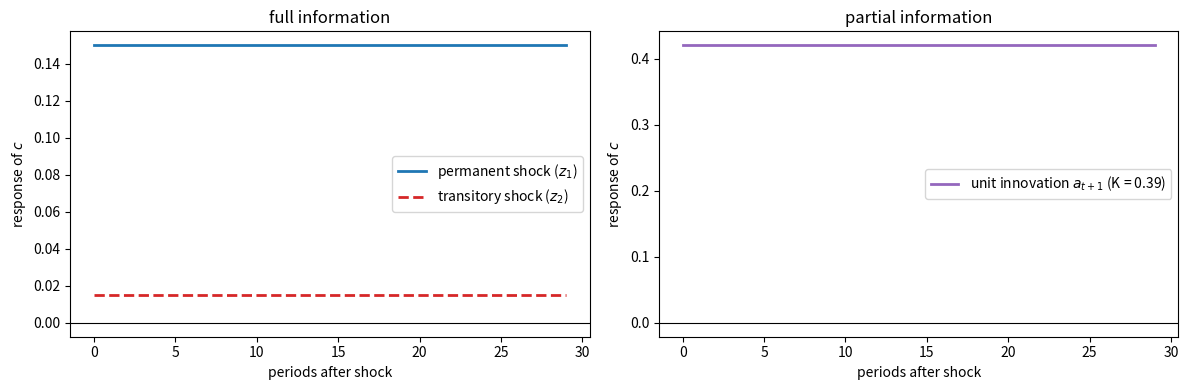
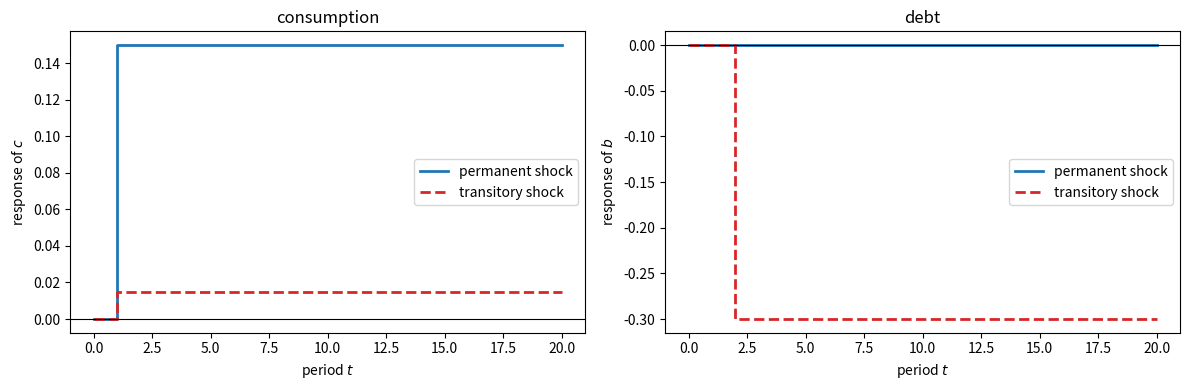
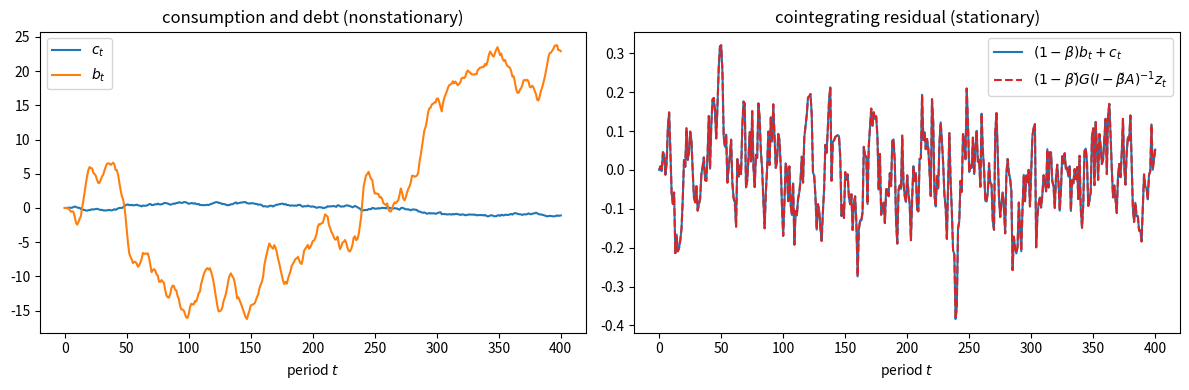
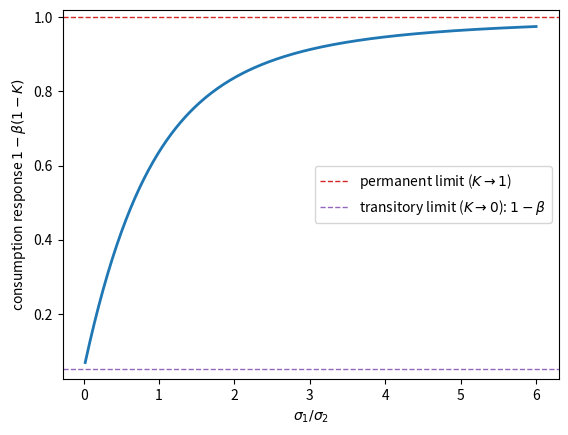

Write the Python code that produced these figures, in order.
import numpy as np
import matplotlib.pyplot as plt
from scipy.linalg import solve, inv, solve_discrete_lyapunov
from scipy.stats import norm

# Parameters
β = 0.95       # discount factor (so R = 1/β)
σ1 = 0.15      # std of permanent shock
σ2 = 0.30      # std of transitory shock

# Example 1: full information
A_check = np.array([[1.0, 0.0],
                    [0.0, 0.0]])
C_check = np.array([[σ1, 0.0],
                    [0.0, σ2]])
G_check = np.array([[1.0, 1.0]])

# Key matrix M = G(I - βA)^{-1}
IbA = np.eye(2) - β * A_check
M = G_check @ inv(IbA)   # shape (1, 2)

# Consumption impulse responses
h = (1 - β) * M @ C_check          # shape (1, 2)
irf_perm_ex1 = h[0, 0] / σ1       # response per unit std of permanent shock
irf_trans_ex1 = h[0, 1] / σ2       # response per unit std of transitory shock

print("Example 1 (full information)")
print(f"  IRF c to permanent shock  (normalised): {irf_perm_ex1:.4f}   "
      f"(theory: 1.0)")
print(f"  IRF c to transitory shock (normalised): {irf_trans_ex1:.4f}   "
      f"(theory: {1-β:.4f})")

# Example 2: partial information
Σ = (σ1**2 + np.sqrt(σ1**4 + 4 * σ1**2 * σ2**2)) / 2
K = Σ / (Σ + σ2**2)

print("Example 2 (partial information)")
print(f"  Steady-state Kalman gain K = {K:.4f}")
print(f"  IRF c to unit innovation a_{{t+1}}: {1 - β*(1-K):.4f}")
print(f"  Fraction of innovation treated as permanent (K): {K:.4f}")
print(f"  Fraction saved: β(1-K) = {β*(1-K):.4f}")

# Compare impulse responses
T = 30
irf_c_ex1_perm = np.ones(T) * irf_perm_ex1 * σ1
irf_c_ex1_trans = np.ones(T) * irf_trans_ex1 * σ2

irf_c_ex2 = np.ones(T) * (1 - β * (1 - K))   # per unit innovation a_t

fig, axes = plt.subplots(1, 2, figsize=(12, 4))

axes[0].axhline(0, color='k', linewidth=0.8)
axes[0].step(range(T), irf_c_ex1_perm, where='post',
             label='permanent shock ($z_1$)', color='C0', lw=2)
axes[0].step(range(T), irf_c_ex1_trans, where='post',
             label='transitory shock ($z_2$)', color='C3',
             linestyle='--', lw=2)
axes[0].set_xlabel('periods after shock')
axes[0].set_ylabel('response of $c$')
axes[0].set_title('full information')
axes[0].legend()

axes[1].axhline(0, color='k', linewidth=0.8)
axes[1].step(range(T), irf_c_ex2, where='post',
             label=f'unit innovation $a_{{t+1}}$ (K = {K:.2f})',
             color='C4', lw=2)
axes[1].set_xlabel('periods after shock')
axes[1].set_ylabel('response of $c$')
axes[1].set_title('partial information')
axes[1].legend()
fig.tight_layout()
plt.show()

def impulse_response(shock, T=20):
    """Paths of c and b after a single shock at t=1 (z_0 = b_0 = 0)."""
    I2 = np.eye(2)
    b_coef = M @ (A_check - I2)      # coefficient on z_t in the b law

    z = np.zeros((T + 1, 2))
    b = np.zeros(T + 1)

    z[1] = C_check @ shock           # shock realized at t = 1
    for t in range(1, T):
        z[t + 1] = A_check @ z[t]
    for t in range(T):
        b[t + 1] = b[t] + (b_coef @ z[t]).item()

    c = np.array([((1 - β) * (M @ z[t] - b[t])).item() for t in range(T + 1)])
    return c, b


c_perm, b_perm = impulse_response(np.array([1.0, 0.0]))
c_tran, b_tran = impulse_response(np.array([0.0, 1.0]))

fig, axes = plt.subplots(1, 2, figsize=(12, 4))

axes[0].step(range(len(c_perm)), c_perm, where='post',
             label='permanent shock', color='C0', lw=2)
axes[0].step(range(len(c_tran)), c_tran, where='post',
             label='transitory shock', color='C3', linestyle='--', lw=2)
axes[0].axhline(0, color='k', lw=0.8)
axes[0].set_xlabel('period $t$')
axes[0].set_ylabel('response of $c$')
axes[0].set_title('consumption')
axes[0].legend()

axes[1].step(range(len(b_perm)), b_perm, where='post',
             label='permanent shock', color='C0', lw=2)
axes[1].step(range(len(b_tran)), b_tran, where='post',
             label='transitory shock', color='C3', linestyle='--', lw=2)
axes[1].axhline(0, color='k', lw=0.8)
axes[1].set_xlabel('period $t$')
axes[1].set_ylabel('response of $b$')
axes[1].set_title('debt')
axes[1].legend()
fig.tight_layout()
plt.show()

print(f"permanent shock:  Δc = {c_perm[-1]:.4f}  (theory σ1 = {σ1:.4f}),"
      f"  Δb = {b_perm[-1]:.4f}")
print(f"transitory shock: Δc = {c_tran[-1]:.4f}  "
      f"(theory (1-β)σ2 = {(1-β)*σ2:.4f}),  Δb = {b_tran[-1]:.4f}")

ρ, σε = 0.7, 0.5
A_ar = np.array([[ρ]])
C_ar = np.array([[σε]])
G_ar = np.array([[1.0]])

M_ar = G_ar @ inv(np.eye(1) - β * A_ar)     # G(I - βA)^{-1}
b_coef_ar = M_ar @ (A_ar - np.eye(1))       # coefficient on z_t in b law

rng = np.random.default_rng(0)
T = 400
z = np.zeros((T + 1, 1))
b = np.zeros(T + 1)
for t in range(T):
    z[t + 1] = A_ar @ z[t] + C_ar @ rng.standard_normal(1)
    b[t + 1] = b[t] + (b_coef_ar @ z[t]).item()

c = np.array([((1 - β) * (M_ar @ z[t] - b[t])).item() for t in range(T + 1)])
residual = (1 - β) * b + c
theory = np.array([((1 - β) * (M_ar @ z[t])).item() for t in range(T + 1)])

fig, axes = plt.subplots(1, 2, figsize=(12, 4))
axes[0].plot(c, label='$c_t$', lw=1.5)
axes[0].plot(b, label='$b_t$', lw=1.5)
axes[0].set_xlabel('period $t$')
axes[0].set_title('consumption and debt (nonstationary)')
axes[0].legend()

axes[1].plot(residual, label=r'$(1-\beta)b_t + c_t$', lw=1.5, color='C0')
axes[1].plot(theory, label=r'$(1-\beta)\check{G}(I-\beta\check{A})^{-1}z_t$',
             lw=1.5, linestyle='--', color='C3')
axes[1].set_xlabel('period $t$')
axes[1].set_title('cointegrating residual (stationary)')
axes[1].legend()
fig.tight_layout()
plt.show()

print(f"max |residual - theory| = {np.max(np.abs(residual - theory)):.2e}")

ratios = np.linspace(0.02, 6.0, 300)
σ2_fixed = 0.30

responses = []
for r in ratios:
    s1 = r * σ2_fixed
    Σ = (s1**2 + np.sqrt(s1**4 + 4 * s1**2 * σ2_fixed**2)) / 2
    K = Σ / (Σ + σ2_fixed**2)
    responses.append(1 - β * (1 - K))

fig, ax = plt.subplots()
ax.plot(ratios, responses, lw=2, color='C0')
ax.axhline(1.0, color='C3', linestyle='--', lw=1,
           label=r'permanent limit ($K\to1$)')
ax.axhline(1 - β, color='C4', linestyle='--', lw=1,
           label=r'transitory limit ($K\to0$): $1-\beta$')
ax.set_xlabel(r'$\sigma_1/\sigma_2$')
ax.set_ylabel(r'consumption response $1-\beta(1-K)$')
ax.legend()
plt.show()
